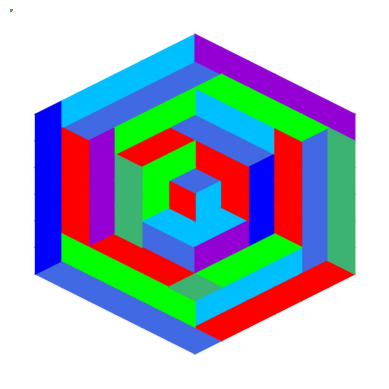

Generate this figure with matplotlib:
#!/usr/bin/env python3
# -*- coding: utf-8 -*-
"""
Programme en Python 3 pour dessiner une œuvre de
Victor Vasarely
Titre : VIII Sin-Hat-A
Année : 1974

Accessoirement permet de compter le nombre de triangles rouges, 
comme l'exercice 86, page 73
Nathan Trans Math 6ème | Programme 2016

La figure est tracée dans un premier temps tournée de 90°
avec des triangles vers le haut ou vers le bas
puis tournée comme sur l'original

Created on Oct 14, 2018
[redacted]
"""
import matplotlib.pyplot as plt
# définition des fonctions
def TraceTriH(X,Y,C) : # Trace triangle vers le haut (coordonnées x, y, couleur)
    global nbH
    nbH+=1
    x=[X-1,X  ,X-0.5,X-1]
    y=[Y,Y,Y+1 ,Y]
    ax.fill (x,y,c=C)
    if pointil : ax.plot (x,y,'k',linewidth=0.7)
    if coordonnees : ax.text(X-0.8,Y+0.1,'('+str(X)+','+str(Y)+')', size=4)
    global nbRouge
    if C is 'red': 
        nbRouge+=1
        if numero : ax.text(X-0.7,Y+0.2,str(nbRouge), size=4)

def TraceTriB(X,Y,C) :# Trace triangle vers le haut (coordonnées x, y, couleur)
    global nbB
    nbB+=1
    x=[X-0.5,X,X+0.5,X-0.5]
    y=[Y+1,Y,Y+1,Y+1]
    ax.fill (x,y,c=C)
    if pointil : ax.plot (x,y,'k',linewidth=0.7)
    if coordonnees : ax.text(X,Y+0.8,'('+str(X)+','+str(Y)+')', size=4)
    global nbRouge
    if C is 'red': 
        nbRouge+=1
        if numero : ax.text(X-0.3,Y+0.6,str(nbRouge), size=4)

#-------------------Choix des options --------------------------------------
coordonnees=False   # Affiches coordonnées sur les triangles (True/False)
pointil=False       # Sépare les triages par des trais (True/False)
numero=False        # Affiche numéro des rouges sur la figure
compte=True         # Affiche nombre de traingles & losanges rouges
tourne=True         # Tourne image comme dans exercice
                    # Mettre à False si Scipy non présent
    
NomFichier='Vasarely-VIII-Sin-Hat-A' # Nom du fichier à sauver
# ------------------Fin choix des options ----------------------------------

# Initalisation des  compteurs
nbH=0       # Nombre de triangles vers le haut
nbB=0       # Nombre de triangles vers le bas
nbRouge=0   # Nombre de triangles rouges

# Début traçage de la figure
# Les triangles sont regroupés par couleur et zones,
# du centre vers l’extérieur.
# La figure est tracée dans un premier temps tournée de 90°
# avec des triangles vers le haut ou vers le bas

fig,ax=plt.subplots()

bleuclairmoyen='royalblue'
TraceTriH (0,0,bleuclairmoyen)
TraceTriB (-0.5,-1,bleuclairmoyen)

TraceTriH (-2,0,bleuclairmoyen)
TraceTriB (-2.5,-1,bleuclairmoyen)
TraceTriH (-1.5,1,bleuclairmoyen)
TraceTriB (-2,0,bleuclairmoyen)
TraceTriH (-1,2,bleuclairmoyen)
TraceTriB (-1.5,1,bleuclairmoyen)

TraceTriB (2.5,-1,bleuclairmoyen)
TraceTriH (2.5,-1,bleuclairmoyen)
TraceTriB (2,-2,bleuclairmoyen)
TraceTriH (2,-2,bleuclairmoyen)

TraceTriB (-2,4,bleuclairmoyen)
TraceTriB (-1,4,bleuclairmoyen)
TraceTriH (-1,4,bleuclairmoyen)
TraceTriB (0,4,bleuclairmoyen)
TraceTriH (0,4,bleuclairmoyen)
TraceTriB (1,4,bleuclairmoyen)
TraceTriH (1,4,bleuclairmoyen)
TraceTriB (2,4,bleuclairmoyen)
TraceTriH (2,4,bleuclairmoyen)
TraceTriH (3,4,bleuclairmoyen)

TraceTriB (-2.5,-5,bleuclairmoyen)
TraceTriH (-2,-4,bleuclairmoyen)
TraceTriB (-3,-4,bleuclairmoyen)
TraceTriH (-2.5,-3,bleuclairmoyen)
TraceTriB (-3.5,-3,bleuclairmoyen)
TraceTriH (-3,-2,bleuclairmoyen)
TraceTriB (-4,-2,bleuclairmoyen)
TraceTriH (-3.5,-1,bleuclairmoyen)
TraceTriB (-4.5,-1,bleuclairmoyen)
TraceTriH (-4,0,bleuclairmoyen)

TraceTriB (5.5,-1,bleuclairmoyen)
TraceTriH (6,0,bleuclairmoyen)
TraceTriB (5,-2,bleuclairmoyen)
TraceTriH (5.5,-1,bleuclairmoyen)
TraceTriB (4.5,-3,bleuclairmoyen)
TraceTriH (5,-2,bleuclairmoyen)
TraceTriB (4,-4,bleuclairmoyen)
TraceTriH (4.5,-3,bleuclairmoyen)
TraceTriB (3.5,-5,bleuclairmoyen)
TraceTriH (4,-4,bleuclairmoyen)
TraceTriB (3,-6,bleuclairmoyen)
TraceTriH (3.5,-5,bleuclairmoyen)

bleufonce='blue'
TraceTriB (-1,2,bleufonce)
TraceTriB (0,2,bleufonce)
TraceTriB (1,2,bleufonce)
TraceTriH (0,2,bleufonce)
TraceTriH (1,2,bleufonce)
TraceTriH (2,2,bleufonce)

TraceTriB (2,-6,bleufonce)
TraceTriH (3,-6,bleufonce)
TraceTriB (1,-6,bleufonce)
TraceTriH (2,-6,bleufonce)
TraceTriB (0,-6,bleufonce)
TraceTriH (1,-6,bleufonce)
TraceTriB (-1,-6,bleufonce)
TraceTriH (0,-6,bleufonce)
TraceTriB (-2,-6,bleufonce)
TraceTriH (-1,-6,bleufonce)
TraceTriB (-3,-6,bleufonce)
TraceTriH (-2,-6,bleufonce)

bleuclair='deepskyblue'
TraceTriH (1,0,bleuclair)
TraceTriB (0,0,bleuclair)

TraceTriB (1,0,bleuclair)
TraceTriH (2,0,bleuclair)
TraceTriH (1.5,1,bleuclair)
TraceTriB (1.5,-1,bleuclair)
TraceTriH (1.5,-1,bleuclair)
TraceTriB (1,-2,bleuclair)

TraceTriB (-2,2,bleuclair)
TraceTriH (-2,2,bleuclair)
TraceTriB (-2.5,1,bleuclair)
TraceTriH (-2.5,1,bleuclair)
TraceTriB (-3,0,bleuclair)
TraceTriH (-3,0,bleuclair)

TraceTriB (2.5,3,bleuclair)
TraceTriH (3.5,3,bleuclair)
TraceTriB (3,2,bleuclair)
TraceTriH (4,2,bleuclair)
TraceTriB (3.5,1,bleuclair)
TraceTriH (4.5,1,bleuclair)
TraceTriB (4,0,bleuclair)
TraceTriH (5,0,bleuclair)

TraceTriB (-3.5,-5,bleuclair)
TraceTriH (-2.5,-5,bleuclair)
TraceTriB (-4,-4,bleuclair)
TraceTriH (-3,-4,bleuclair)
TraceTriB (-4.5,-3,bleuclair)
TraceTriH (-3.5,-3,bleuclair)
TraceTriB (-5,-2,bleuclair)
TraceTriH (-4,-2,bleuclair)
TraceTriB (-5.5,-1,bleuclair)
TraceTriH (-4.5,-1,bleuclair)

violet='darkviolet'
TraceTriB (1.5,1,violet)
TraceTriH (2.5,1,violet)
TraceTriB (2,0,violet)
TraceTriH (3,0,violet)

TraceTriB (-2,-4,violet)
TraceTriH (-1,-4,violet)
TraceTriB (-1,-4,violet)
TraceTriH (-0,-4,violet)
TraceTriB (0,-4,violet)
TraceTriH (1,-4,violet)
TraceTriB (1,-4,violet)
TraceTriH (2,-4,violet)

TraceTriB (-2.5,5,violet)
TraceTriH (-2.5,5,violet)
TraceTriB (-3,4,violet)
TraceTriH (-3,4,violet)
TraceTriB (-3.5,3,violet)
TraceTriH (-3.5,3,violet)
TraceTriB (-4,2,violet)
TraceTriH (-4,2,violet)
TraceTriB (-4.5,1,violet)
TraceTriH (-4.5,1,violet)
TraceTriB (-5,0,violet)
TraceTriH (-5,0,violet)

rouge='red'
TraceTriB (0.5,-1,rouge)
TraceTriH (0.5,-1,rouge)

TraceTriH (0.5,1,rouge)
TraceTriB (0.5,1,rouge)
TraceTriB (-0.5,1,rouge)
TraceTriH (-0.5,1,rouge)
TraceTriB (-1,0,rouge)
TraceTriH (-1,0,rouge)

TraceTriH (-1.5,-1,rouge)
TraceTriB (-2,-2,rouge)
TraceTriH (-1,-2,rouge)
TraceTriB (-1.5,-3,rouge)

TraceTriH (-1.5,3,rouge)
TraceTriB (-1.5,3,rouge)
TraceTriH (-0.5,3,rouge)
TraceTriB (-0.5,3,rouge)
TraceTriH (0.5,3,rouge)
TraceTriB (0.5,3,rouge)
TraceTriH (1.5,3,rouge)
TraceTriB (1.5,3,rouge)

TraceTriH (2.5,-3,rouge)
TraceTriB (2,-4,rouge)
TraceTriH (3,-2,rouge)
TraceTriB (2.5,-3,rouge)
TraceTriH (3.5,-1,rouge)
TraceTriB (3,-2,rouge)

TraceTriH (-1.5,-5,rouge)
TraceTriB (-1.5,-5,rouge)
TraceTriH (-0.5,-5,rouge)
TraceTriB (-0.5,-5,rouge)
TraceTriH (0.5,-5,rouge)
TraceTriB (0.5,-5,rouge)
TraceTriH (1.5,-5,rouge)
TraceTriB (1.5,-5,rouge)

TraceTriH (3.5,5,rouge)
TraceTriB (3,4,rouge)
TraceTriH (4,4,rouge)
TraceTriB (3.5,3,rouge)
TraceTriH (4.5,3,rouge)
TraceTriB (4,2,rouge)
TraceTriH (5,2,rouge)
TraceTriB (4.5,1,rouge)
TraceTriH (5.5,1,rouge)
TraceTriB (5,0,rouge)

vertclair='lime'
TraceTriH (1,-2,vertclair)
TraceTriB (0,-2,vertclair)
TraceTriH (0,-2,vertclair)
TraceTriB (-1,-2,vertclair)
TraceTriH (-0.5,-1,vertclair)
TraceTriB (-1.5,-1,vertclair)

TraceTriH (-2.5,-1,vertclair)
TraceTriB (-3.5,-1,vertclair)
TraceTriH (-2,-2,vertclair)
TraceTriB (-3,-2,vertclair)
TraceTriH (-1.5,-3,vertclair)
TraceTriB (-2.5,-3,vertclair)

TraceTriH (3.5,1,vertclair)
TraceTriB (3,0,vertclair)
TraceTriH (3,2,vertclair)
TraceTriB (2.5,1,vertclair)
TraceTriH (2.5,3,vertclair)
TraceTriB (2,2,vertclair)

TraceTriH (4.5,-1,vertclair)
TraceTriB (4.5,-1,vertclair)
TraceTriH (4,-2,vertclair)
TraceTriB (4,-2,vertclair)
TraceTriH (3.5,-3,vertclair)
TraceTriB (3.5,-3,vertclair)
TraceTriH (3,-4,vertclair)
TraceTriB (3,-4,vertclair)
TraceTriH (2.5,-5,vertclair)
TraceTriB (2.5,-5,vertclair)

TraceTriH (-3.5,1,vertclair)
TraceTriB (-4,0,vertclair)
TraceTriH (-3,2,vertclair)
TraceTriB (-3.5,1,vertclair)
TraceTriH (-2.5,3,vertclair)
TraceTriB (-3,2,vertclair)
TraceTriH (-2,4,vertclair)
TraceTriB (-2.5,3,vertclair)

vertfonce='mediumseagreen'
TraceTriB (1.5,-3,vertfonce)
TraceTriH (1.5,-3,vertfonce)
TraceTriB (0.5,-3,vertfonce)
TraceTriH (0.5,-3,vertfonce)
TraceTriB (-0.5,-3,vertfonce)
TraceTriH (-0.5,-3,vertfonce)

TraceTriB (3.5,-1,vertfonce)
TraceTriH (4,0,vertfonce)

TraceTriB (2.5,5,vertfonce)
TraceTriH (2.5,5,vertfonce)
TraceTriB (1.5,5,vertfonce)
TraceTriH (1.5,5,vertfonce)
TraceTriB (0.5,5,vertfonce)
TraceTriH (0.5,5,vertfonce)
TraceTriB (-0.5,5,vertfonce)
TraceTriH (-0.5,5,vertfonce)
TraceTriB (-1.5,5,vertfonce)
TraceTriH (-1.5,5,vertfonce)

ax.set_aspect('equal', 'box')   # Permet que les axes soient proportionnés
plt.axis('off')                 # Empeche affichage des axes

# Enregistre image tournée de 90°
NomFichier='Vasarely-VII-Sin-Hat-A' # Nom du fichier à sauver
plt.savefig(NomFichier+'-tourne.jpeg',dpi=300,bbox_inches='tight')
plt.show() # Affiche image

# Affiche nombre de triangles et losanges rouges
if compte :
    print ('Nombre de triangles rouges : ',nbRouge,'/',nbH+nbB)
    print ('Nombre de losanges rouges : ',nbRouge/2,'/',(nbH+nbB)/2)

# Tourne l'image comme l'exercice 86 page 73
if tourne :
    from scipy import ndimage  # Attention nécessite scipy 
    import matplotlib.image as mpimg
    figure=mpimg.imread(NomFichier+'-tourne.jpeg') # lecture de l'image 
    figureTourne = ndimage.interpolation.rotate(figure, -90,reshape=True) # rotation
    plt.imshow(figureTourne) 
    plt.axis('off')
    plt.savefig(NomFichier+'-Exercice-86.jpeg',dpi=300,bbox_inches='tight')
    plt.show() 
